Labelled photos from "data_synthetic", an image-classification folder in Samridhi-s14/Malaria-Detector-CNN. The possible labels are: healthy, infected.

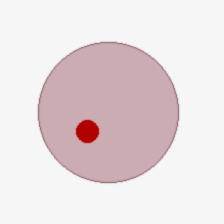
Label: infected

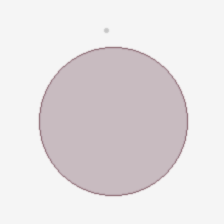
Label: healthy

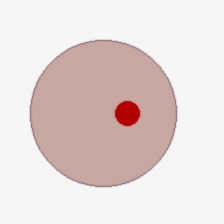
Label: infected

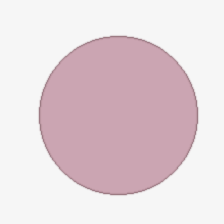
Label: healthy

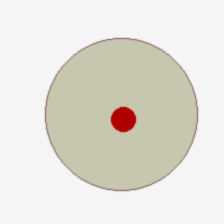
Label: infected

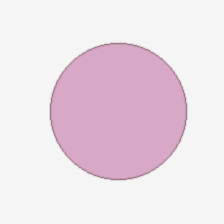
Label: healthy
